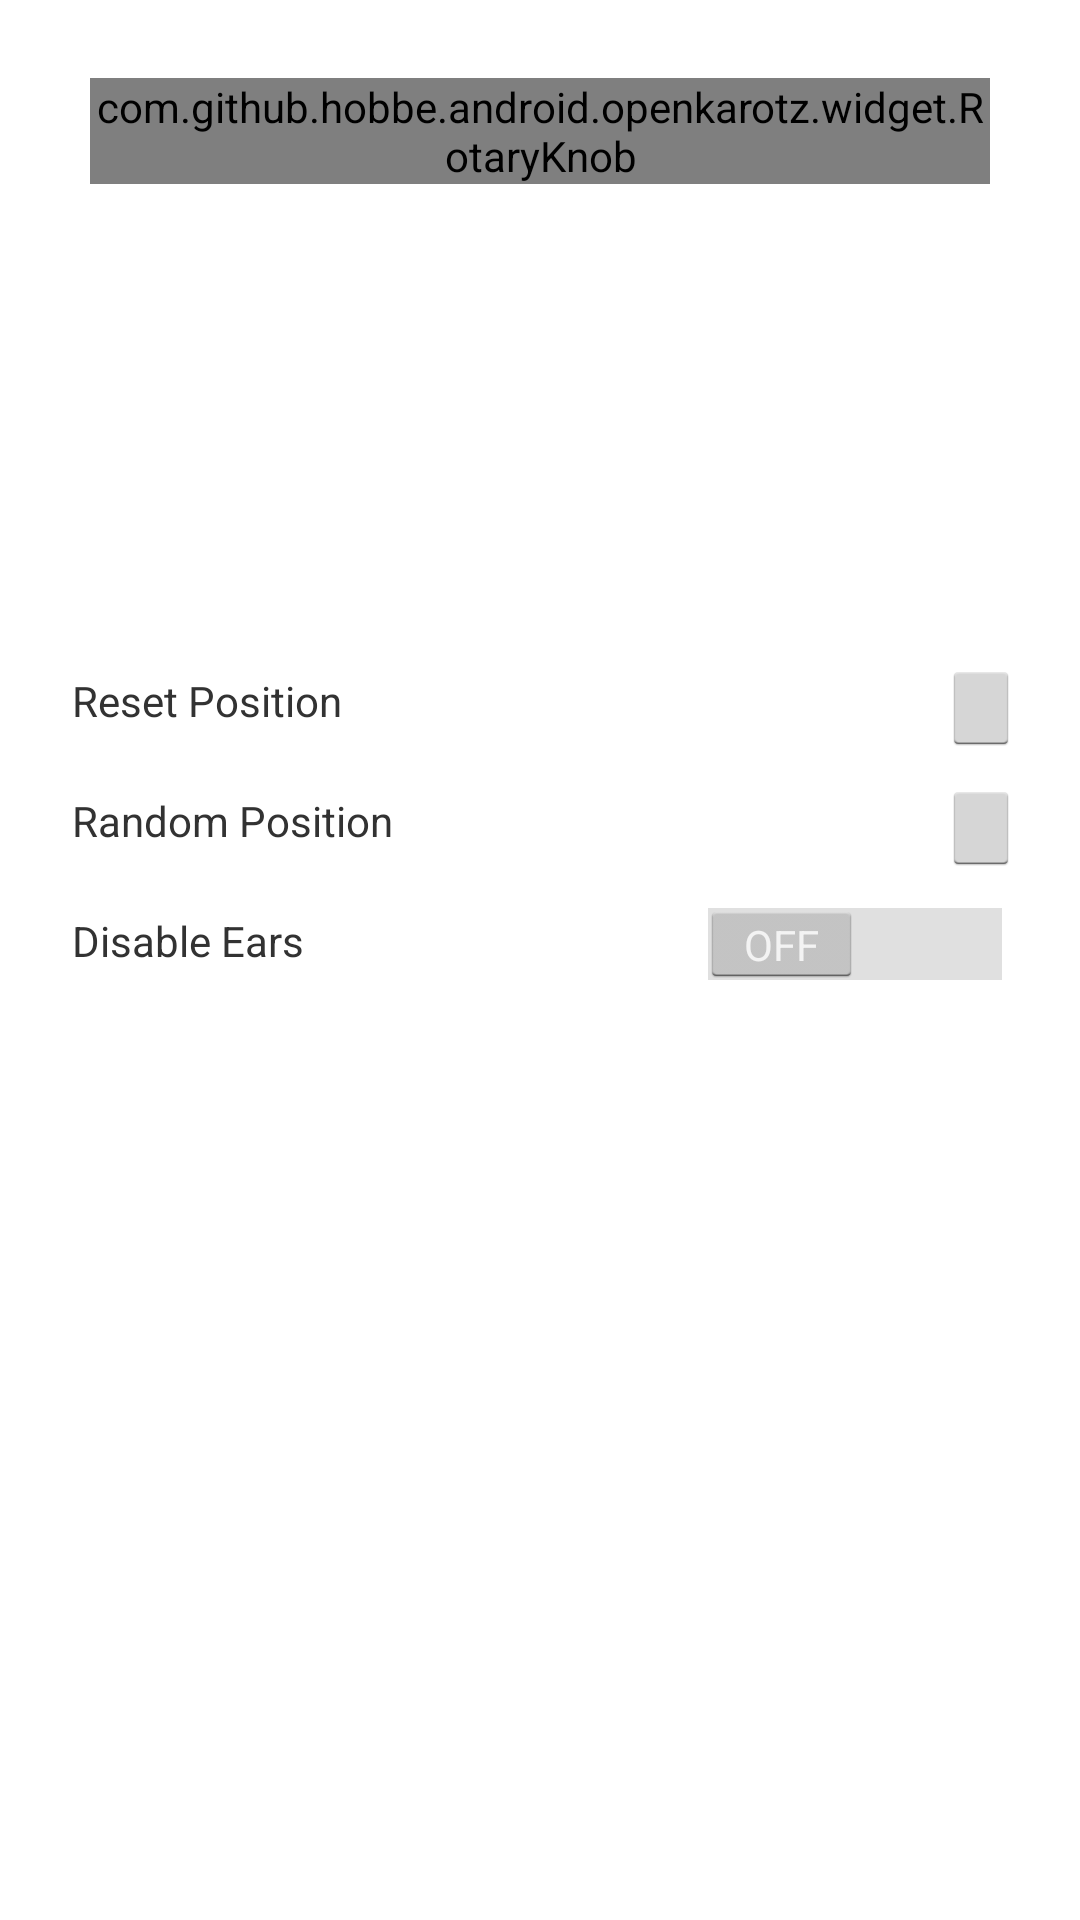

Here is an Android app screen rendered from its layout file. Give the layout XML and the strings, colors and styles it references.
<!-- AndroidManifest.xml: application theme AppTheme -->
<!-- res/layout/page_ears.xml -->
<?xml version="1.0" encoding="utf-8"?>

<ScrollView xmlns:android="http://schemas.android.com/apk/res/android"
    android:layout_width="fill_parent"
    android:layout_height="wrap_content" >

    <GridLayout
        android:layout_width="fill_parent"
        android:layout_height="wrap_content"
        android:alignmentMode="alignBounds"
        android:columnCount="2"
        android:orientation="horizontal"
        android:paddingBottom="@dimen/activity_vertical_margin"
        android:paddingLeft="@dimen/activity_horizontal_margin"
        android:paddingRight="@dimen/activity_horizontal_margin"
        android:paddingTop="@dimen/activity_vertical_margin"
        android:rowCount="4"
        android:useDefaultMargins="false" >

        <LinearLayout
            android:layout_width="match_parent"
            android:layout_height="200dp"
            android:layout_column="0"
            android:layout_columnSpan="2"
            android:layout_gravity="top"
            android:layout_row="0"
            android:orientation="vertical" >

            <com.github.hobbe.android.openkarotz.widget.RotaryKnob
                android:id="@+id/rotaryKnobEars"
                android:layout_width="match_parent"
                android:layout_height="wrap_content"
                android:layout_margin="10dp"
                android:src="@drawable/jog" />

        </LinearLayout>

        <TextView
            android:layout_width="wrap_content"
            android:layout_height="wrap_content"
            android:layout_column="0"
            android:layout_margin="4dip"
            android:layout_row="1"
            android:padding="4dip"
            android:text="@string/ears_reset_label" />

        <ImageButton
            android:id="@+id/buttonEarsReset"
            android:layout_width="wrap_content"
            android:layout_height="wrap_content"
            android:layout_column="1"
            android:layout_gravity="right|center_vertical"
            android:layout_row="1"
            android:contentDescription="@string/ears_reset_desc"
            android:src="@drawable/ic_button_reset" />

        <TextView
            android:layout_width="wrap_content"
            android:layout_height="wrap_content"
            android:layout_column="0"
            android:layout_margin="4dip"
            android:layout_row="2"
            android:padding="4dip"
            android:text="@string/ears_random_label" />

        <ImageButton
            android:id="@+id/buttonEarsRandom"
            android:layout_width="wrap_content"
            android:layout_height="wrap_content"
            android:layout_column="1"
            android:layout_gravity="right|center_vertical"
            android:layout_row="2"
            android:contentDescription="@string/ears_random_desc"
            android:src="@drawable/ic_button_random" />

        <TextView
            android:layout_width="wrap_content"
            android:layout_height="wrap_content"
            android:layout_column="0"
            android:layout_margin="4dip"
            android:layout_row="3"
            android:padding="4dip"
            android:text="@string/ears_disabled_label" />

        <Switch
            android:id="@+id/switchEarsDisabled"
            android:layout_width="wrap_content"
            android:layout_height="wrap_content"
            android:layout_column="1"
            android:layout_gravity="right|center_vertical"
            android:layout_margin="4dip"
            android:layout_row="3"
            android:padding="4dip"
            android:textOff="@string/off_label"
            android:textOn="@string/on_label" />
    </GridLayout>

</ScrollView>
<!-- resources referenced by this layout -->
<resources>
  <dimen name="activity_horizontal_margin">16dp</dimen>
  <dimen name="activity_vertical_margin">16dp</dimen>
  <!-- drawable jog: png bitmap (drawable-hdpi, 83768 bytes) -->
  <string name="ears_disabled_label">Disable Ears</string>
  <string name="ears_random_desc">Random</string>
  <string name="ears_random_label">Random Position</string>
  <string name="ears_reset_desc">Reset</string>
  <string name="ears_reset_label">Reset Position</string>
  <string name="off_label">OFF</string>
  <string name="on_label">ON</string>
  <style name="AppTheme" parent="AppBaseTheme">
          
      </style>
  <style name="AppBaseTheme" parent="android:Theme.Light">
          
      </style>
</resources>
